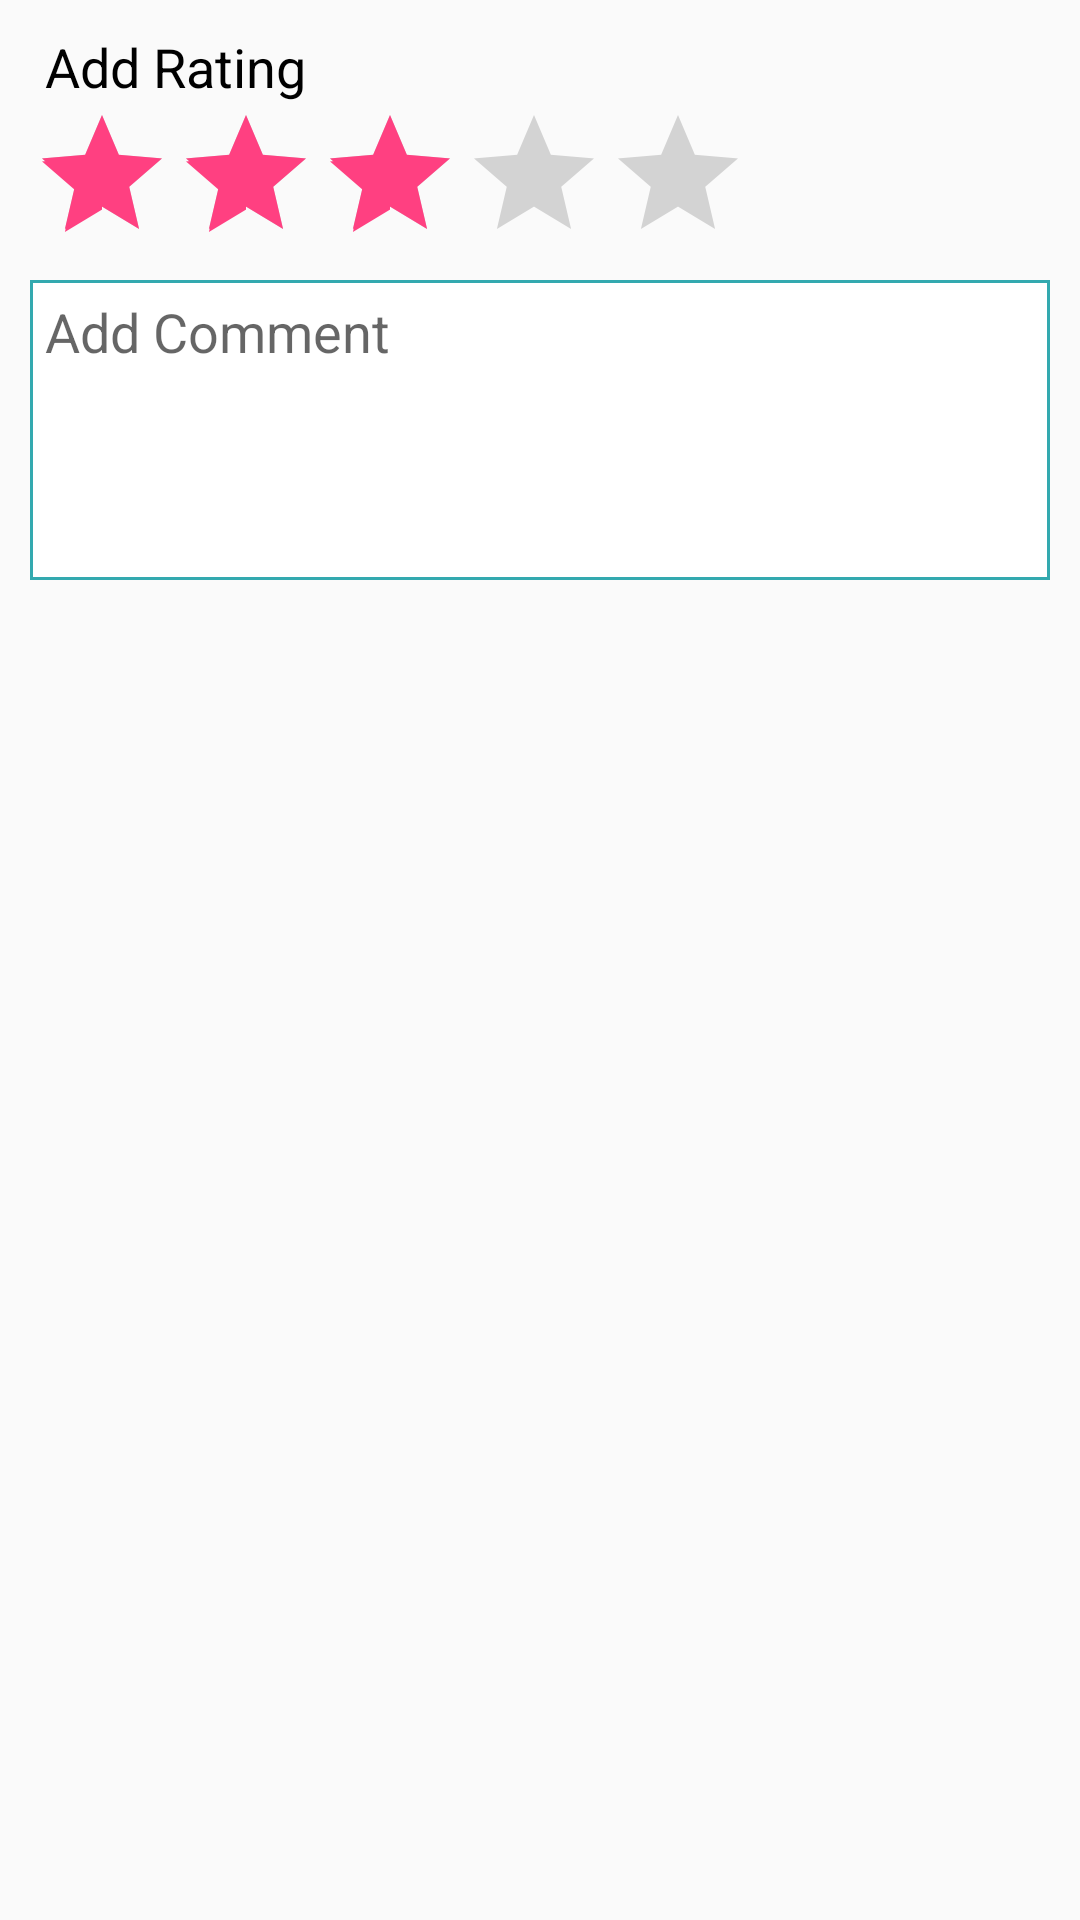

Android layout source for this screen:
<!-- AndroidManifest.xml: application theme AppTheme -->
<!-- res/layout/add_review.xml -->
<?xml version="1.0" encoding="utf-8"?>
<LinearLayout xmlns:android="http://schemas.android.com/apk/res/android"
    android:layout_width="match_parent"
    android:layout_height="wrap_content"
    android:orientation="vertical"
    android:padding="10dp">


    <TextView
        android:id="@+id/txtv_review"
        android:layout_width="wrap_content"
        android:layout_height="wrap_content"
        android:layout_marginStart="5dp"
        android:text="@string/add_rating"
        android:textAppearance="?android:attr/textAppearanceMedium"
        android:textColor="@color/black" />

    <RatingBar
        android:id="@+id/rbar_rating"
        android:layout_width="wrap_content"
        android:layout_height="wrap_content"
        android:numStars="5"
        android:rating="3"/>

    <EditText
        android:id="@+id/edit_comment"
        android:layout_width="match_parent"
        android:layout_height="100dp"
        android:layout_marginTop="2dp"
        android:gravity="start"
        android:textColor="@color/black"
        android:maxLength="150"
        android:padding="5dp"
        android:hint="@string/add_comment"
        android:background="@drawable/green_border"/>

</LinearLayout>
<!-- resources referenced by this layout -->
<resources>
  <color name="black">#000000</color>
  <!-- drawable green_border (drawable) -->
  <?xml version="1.0" encoding="utf-8"?>
  <shape xmlns:android="http://schemas.android.com/apk/res/android"
    android:shape="rectangle">
  
      <stroke android:width="1dp"
          android:color="@color/app_green"/>
  
      <solid android:color="@color/white"/>
  
      <corners
          android:radius="0dp"/>
  
  </shape>
  <string name="add_comment">Add Comment</string>
  <string name="add_rating">Add Rating</string>
  <style name="AppTheme" parent="Base.Theme.AppCompat.Light.DarkActionBar">
          
          <item name="colorPrimary">@color/colorPrimary</item>
          <item name="colorPrimaryDark">@color/colorPrimaryDark</item>
          <item name="colorAccent">@color/colorAccent</item>
      </style>
  <color name="app_green">#33a9af</color>
  <color name="white"> #ffffff </color>
  <color name="colorPrimary">#33a9af</color>
  <color name="colorPrimaryDark">#2e9297</color>
  <color name="colorAccent">#FF4081</color>
</resources>
